Run: headless pygame with SDL's dummy video driver; simulated clock (each Clock.tick advances the game by its frame time, no real sleeping); random seed 0; keys injected as events and as key.get_pressed() state; no mouse input.
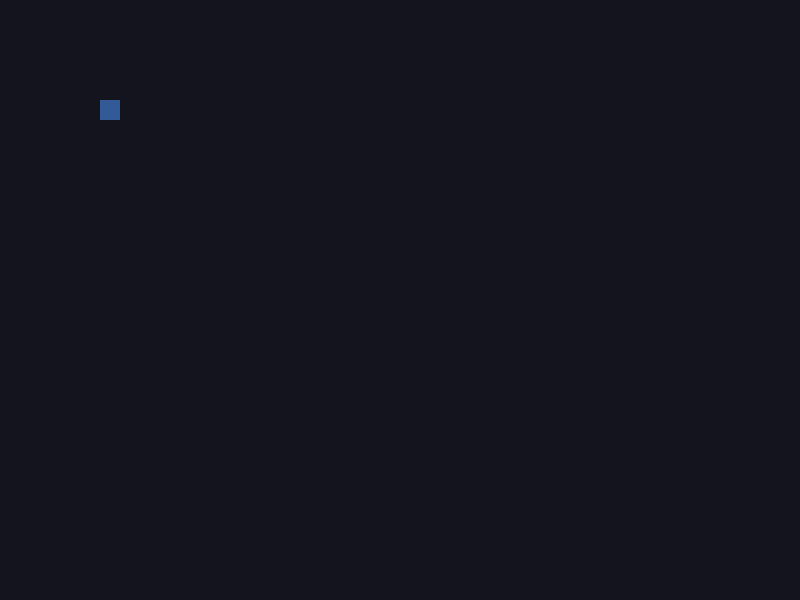
Frame 1 of 4 · flips 1–60 · no input
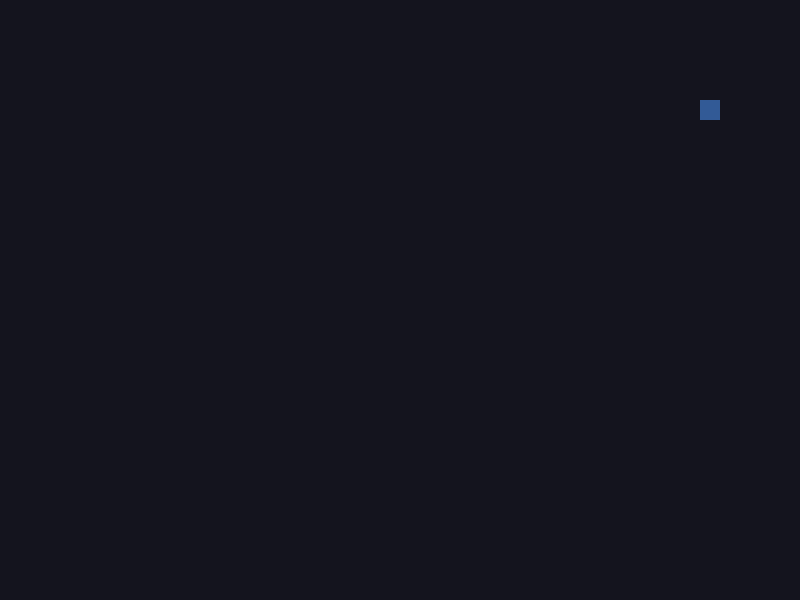
Frame 2 of 4 · flips 61–180 · tapped SPACE, RETURN · held RIGHT (→), D
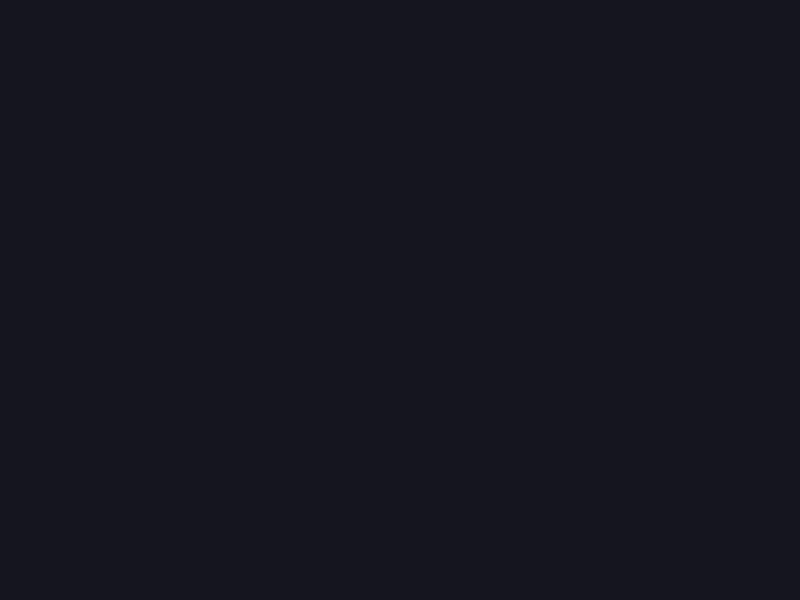
Frame 3 of 4 · flips 181–300 · held DOWN (↓), S
Frame 4 of 4 · flips 301–420 · held LEFT (←), A, UP (↑), W · screen same as frame 1, image omitted

The pygame program that drew these frames:

import pygame
import sys

# Inicializar pygame
pygame.init()

# Configuración de ventana
ANCHO = 800
ALTO = 600
pantalla = pygame.display.set_mode((ANCHO, ALTO))
pygame.display.set_caption("CLUE: Archivo Noir")

# Colores
BLANCO = (255, 255, 255)
NEGRO = (20, 20, 30)
AZUL = (50, 90, 150)

# Jugador
jugador_x = 100
jugador_y = 100
velocidad = 5
tamaño = 20

# Reloj
clock = pygame.time.Clock()

# Loop principal
while True:
    pantalla.fill(NEGRO)

    # Eventos
    for evento in pygame.event.get():
        if evento.type == pygame.QUIT:
            pygame.quit()
            sys.exit()

    # Teclas presionadas
    teclas = pygame.key.get_pressed()

    if teclas[pygame.K_LEFT]:
        jugador_x -= velocidad
    if teclas[pygame.K_RIGHT]:
        jugador_x += velocidad
    if teclas[pygame.K_UP]:
        jugador_y -= velocidad
    if teclas[pygame.K_DOWN]:
        jugador_y += velocidad

    # Dibujar jugador
    pygame.draw.rect(pantalla, AZUL, (jugador_x, jugador_y, tamaño, tamaño))

    pygame.display.flip()
    clock.tick(60)
